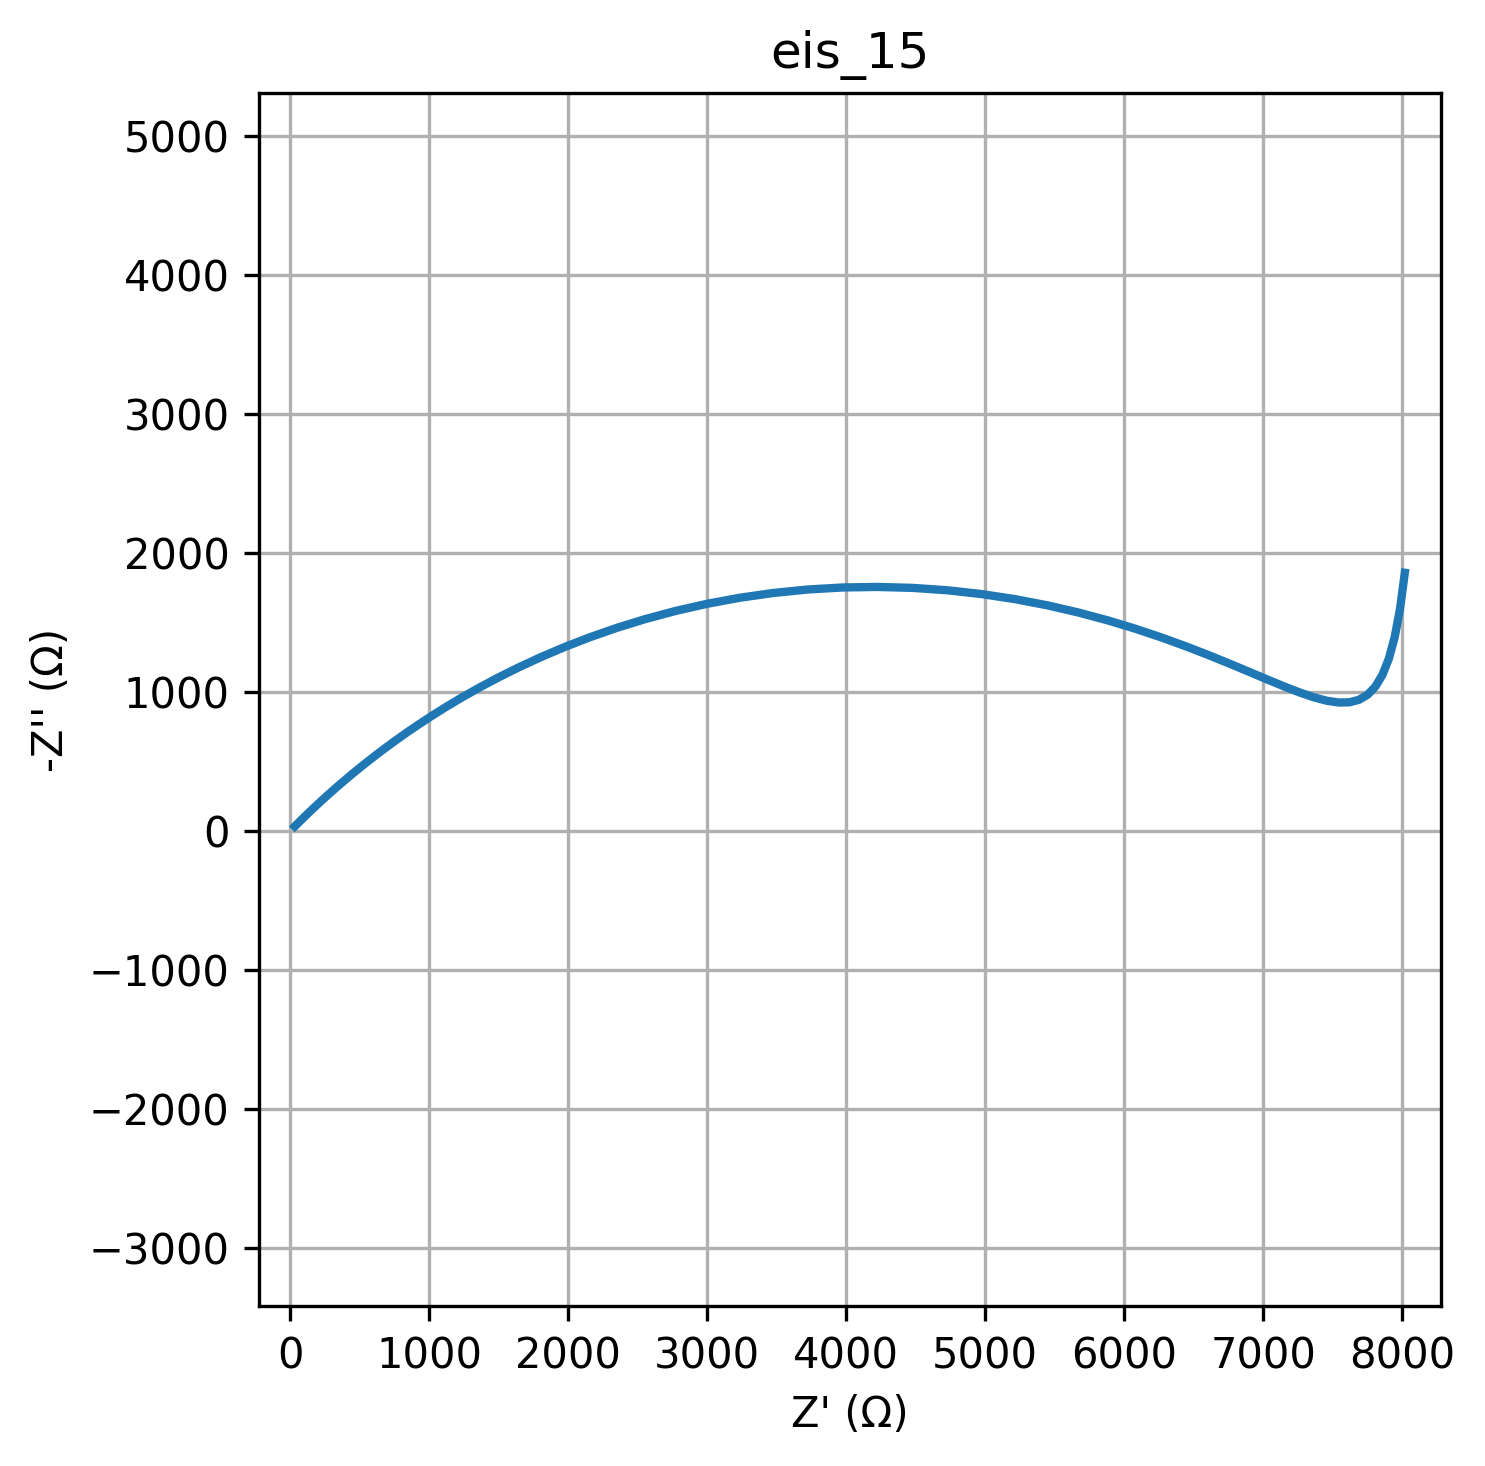

Data behind this chart, as committed beside it:
freq, Z_real, Z_imag
0.01, 8019, -1856
0.01226, 7985, -1599
0.01504, 7947, -1397
0.01844, 7905, -1241
0.02262, 7859, -1123
0.02774, 7808, -1038
0.03401, 7751, -978.4
0.04171, 7689, -941.8
0.05115, 7620, -924.2
0.06273, 7544, -922.7
0.07693, 7461, -935
0.09434, 7369, -959
0.1157, 7268, -993
0.1419, 7158, -1035
0.174, 7038, -1085
0.2134, 6907, -1140
0.2617, 6765, -1199
0.3209, 6612, -1262
0.3935, 6446, -1326
0.4826, 6269, -1391
0.5918, 6080, -1454
0.7257, 5879, -1515
0.89, 5667, -1571
1.091, 5445, -1622
1.338, 5214, -1667
1.641, 4974, -1703
2.013, 4729, -1730
2.468, 4479, -1748
3.027, 4226, -1754
3.712, 3974, -1751
4.552, 3722, -1736
5.583, 3474, -1711
6.846, 3232, -1676
8.396, 2997, -1633
10.3, 2770, -1581
12.63, 2553, -1523
15.48, 2347, -1460
18.99, 2153, -1392
23.29, 1970, -1321
28.56, 1799, -1248
35.02, 1640, -1175
42.94, 1493, -1101
52.66, 1357, -1029
64.58, 1232, -958
79.2, 1117, -889.5
97.13, 1012, -823.6
119.1, 916.4, -760.7
146.1, 829.2, -701.1
179.1, 749.8, -644.8
219.7, 677.8, -591.9
269.4, 612.4, -542.4
330.4, 553.1, -496.3
405.1, 499.5, -453.5
496.8, 450.9, -413.8
609.3, 407, -377.2
747.2, 367.3, -343.5
916.3, 331.5, -312.5
1124, 299.1, -284
1378, 269.8, -258
1690, 243.4, -234.1
... 20 more rows
